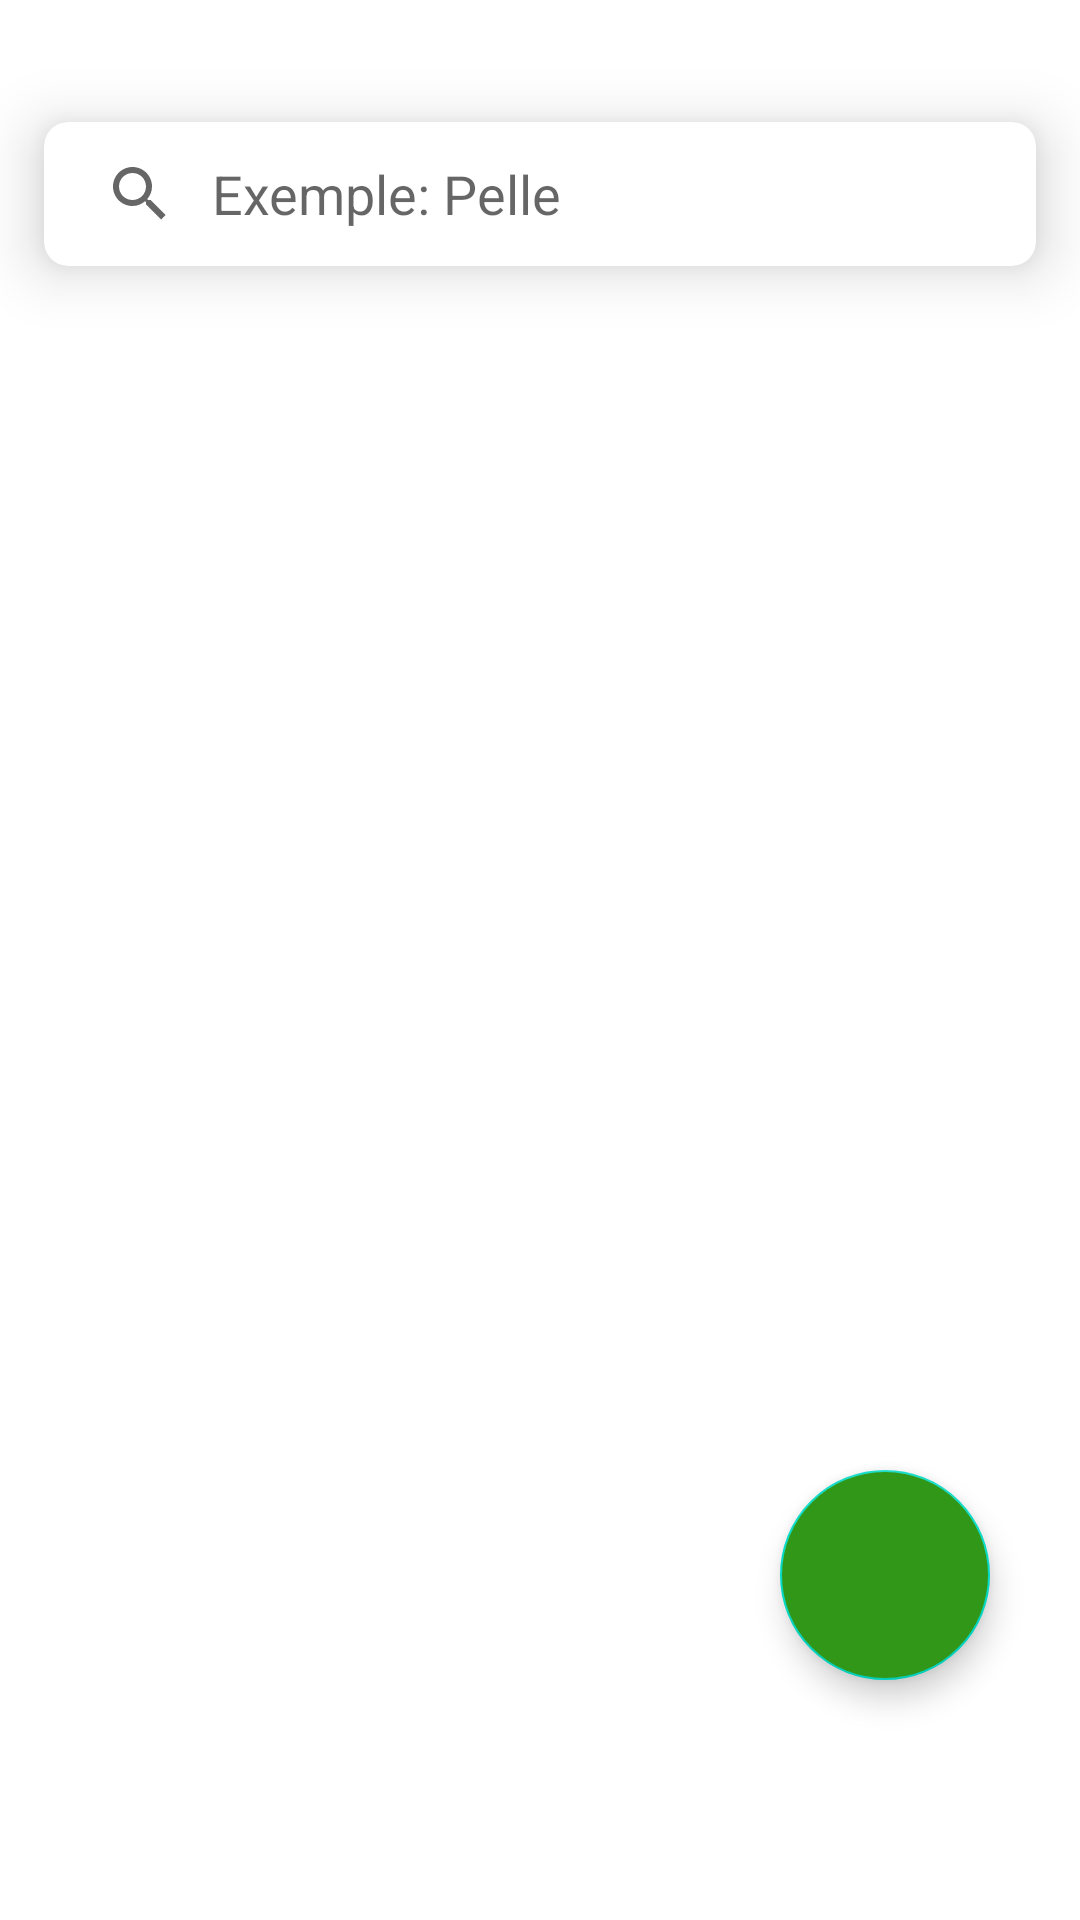

Reconstruct the res/layout file that produces this screen, plus the resources it refers to.
<!-- AndroidManifest.xml: application theme Theme.CaPotageApp -->
<!-- res/layout/fragment_home.xml -->
<?xml version="1.0" encoding="utf-8"?>
<androidx.constraintlayout.widget.ConstraintLayout xmlns:android="http://schemas.android.com/apk/res/android"
    xmlns:tools="http://schemas.android.com/tools"
    android:layout_width="match_parent"
    android:layout_height="match_parent"
    xmlns:app="http://schemas.android.com/apk/res-auto"
    tools:context=".navigation.Home">


    <com.google.android.material.card.MaterialCardView
        android:id="@+id/materialCardView"
        android:layout_width="0dp"
        android:layout_height="wrap_content"
        app:cardCornerRadius="8dp"
        app:cardElevation="12dp"
        android:layout_marginTop="20dp"
        app:cardUseCompatPadding="true"
        app:layout_constraintEnd_toEndOf="parent"
        app:layout_constraintStart_toStartOf="parent"
        app:layout_constraintTop_toTopOf="parent">
        <androidx.appcompat.widget.SearchView
            android:id="@+id/searchView"
            android:layout_width="match_parent"
            android:layout_height="wrap_content"
            app:iconifiedByDefault="false"
            app:queryBackground="@android:color/transparent"
            app:queryHint="Exemple: Pelle" />
    </com.google.android.material.card.MaterialCardView>

    <androidx.appcompat.widget.LinearLayoutCompat
        android:id="@+id/productsContainer"
        android:layout_width="wrap_content"
        android:layout_height="wrap_content"
        android:orientation="vertical"
        app:layout_constraintTop_toBottomOf="@id/materialCardView"
        app:layout_constraintStart_toStartOf="parent"
        app:layout_constraintEnd_toEndOf="parent">
        <androidx.recyclerview.widget.RecyclerView
            android:id="@+id/listViewProducts"
            android:layout_width="wrap_content"
            android:layout_height="wrap_content"
            app:layoutManager="androidx.recyclerview.widget.LinearLayoutManager"
            tools:listitem="@layout/item_product">
        </androidx.recyclerview.widget.RecyclerView>
    </androidx.appcompat.widget.LinearLayoutCompat>

    <com.google.android.material.floatingactionbutton.FloatingActionButton
        android:id="@+id/addButton"
        android:src="@drawable/round_add_box"
        app:fabCustomSize="70dp"
        app:fabSize="normal"
        app:maxImageSize="35dp"
        android:layout_width="70dp"
        android:layout_height="70dp"
        app:layout_constraintEnd_toEndOf="parent"
        app:layout_constraintBottom_toBottomOf="parent"
        android:layout_marginEnd="30dp"
        android:layout_marginBottom="80dp"
        app:tint="@color/white"
        android:textAlignment="center"
        android:backgroundTint="@color/green"
        android:contentDescription="Ajouter un produit">
    </com.google.android.material.floatingactionbutton.FloatingActionButton>


</androidx.constraintlayout.widget.ConstraintLayout>
<!-- res/layout/item_product.xml (included above) -->
<?xml version="1.0" encoding="utf-8"?>
<androidx.cardview.widget.CardView xmlns:android="http://schemas.android.com/apk/res/android"
    android:layout_width="match_parent"
    android:layout_height="wrap_content"
    xmlns:app="http://schemas.android.com/apk/res-auto"
    android:layout_margin="8dp"
    app:cardCornerRadius="8dp">

    <LinearLayout
        android:layout_width="match_parent"
        android:layout_height="wrap_content"
        android:orientation="horizontal"
        android:padding="16dp"
        android:paddingBottom="30dp"
        >

        <ImageView
            android:id="@+id/productImage"
            android:layout_width="80dp"
            android:layout_height="80dp"
            android:scaleType="centerCrop"
            android:src="@drawable/pelle" />

        <LinearLayout
            android:layout_width="0dp"
            android:layout_height="wrap_content"
            android:layout_weight="1"
            android:layout_marginStart="16dp"
            android:orientation="vertical">

            <TextView
                android:id="@+id/productTitle"
                android:layout_width="wrap_content"
                android:layout_height="wrap_content"
                android:text="Product Title"
                android:textSize="16sp"
                android:textStyle="bold" />

            <TextView
                android:id="@+id/productDescription"
                android:layout_width="wrap_content"
                android:layout_height="wrap_content"
                android:text="Product Description"
                android:textSize="14sp" />

        </LinearLayout>

        <TextView
            android:id="@+id/productPrice"
            android:layout_width="wrap_content"
            android:layout_height="wrap_content"
            android:text="Price"
            android:textSize="16sp"
            android:textStyle="bold" />

    </LinearLayout>

</androidx.cardview.widget.CardView>
<!-- resources referenced by this layout -->
<resources>
  <color name="green">#319718</color>
  <color name="white">#FFFFFFFF</color>
  <!-- drawable pelle: jpg bitmap (drawable, 143933 bytes) -->
  <style name="Theme.CaPotageApp" parent="Theme.MaterialComponents.DayNight.NoActionBar">
          
          <item name="colorPrimary">@color/purple_500</item>
          <item name="colorPrimaryVariant">@color/purple_700</item>
          <item name="colorOnPrimary">@color/white</item>
          
          <item name="colorSecondary">@color/teal_200</item>
          <item name="colorSecondaryVariant">@color/teal_700</item>
          <item name="colorOnSecondary">@color/black</item>
          
          <item name="android:statusBarColor">?attr/colorPrimaryVariant</item>
          
      </style>
  <color name="purple_500">#FF6200EE</color>
  <color name="purple_700">#FF3700B3</color>
  <color name="teal_200">#FF03DAC5</color>
  <color name="teal_700">#FF018786</color>
  <color name="black">#FF000000</color>
</resources>
